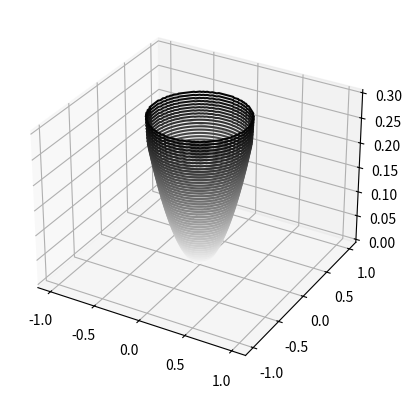

Source code (Python):
import matplotlib.pyplot as plt
from mpl_toolkits.mplot3d import Axes3D
import numpy as np

'''
def f(x, y):
    if x<0.5:
        print x
    return (0.0+0.15*(((x-127/2)/(127/2))**2)+0.15*(((y-127/2)/(127/2))**2))
    #return (0.15*abs(((x-127/2)/(127/2)))+0.15*abs(((y-127/2)/(127/2))))
'''
X=np.linspace(0,127,127)
Y=np.linspace(0,127,127)
#x, y = np.meshgrid(X, Y)
#Z = f(x,y)

Z = np.zeros((len(X), len(Y)))

for i in range(len(X)):
    for j in range(len(Y)):
        if np.sqrt(abs ((X[i]-127/2)/(127/2))**2+abs ((Y[j]-127/2)/(127/2))**2)<0.5:
        #if abs ((X[i]-127/2)/(127/2)) < 0.5 and abs ((Y[j]-127/2)/(127/2)) < 0.5:
            Z[i, j] = (((X[i]-127/2)/(127/2))**2)+(((Y[j]-127/2)/(127/2))**2)
        else:
            Z[i, j] = 0.3

def g(n):
    return ((n-127/2)/(127/2))

fig = plt.figure()
ax = plt.axes(projection='3d')
ax.contour3D(g(X), g(Y), Z, 50, cmap='binary')

plt.show()
